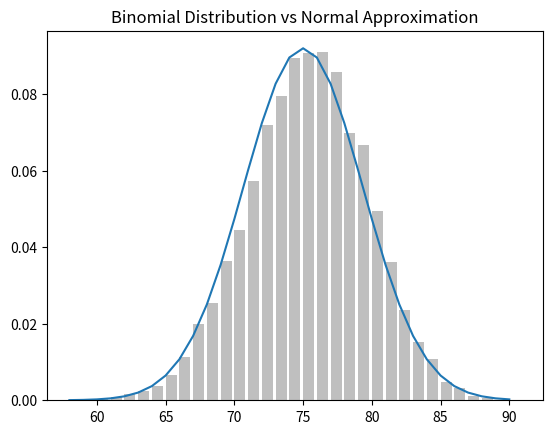

This figure's Python source:
import random
import math
from collections import Counter
import matplotlib.pyplot as plt

def normal_cdf(x:float, mu:float=0, sigma:float=1) -> float:
    """Normal cumulative distribution function (PDF)"""
    return (1 + math.erf((x -mu) / math.sqrt(2) / sigma)) / 2

def bernoulli_trial(p:float) -> int:
    """Returns 1 with probability p and 0 with probability 1-p"""
    return 1 if random.random() < p else 0

def binomial(n:int, p:float) -> int:
    """Returns the sum of n bernoulli(p) trials"""
    return sum(bernoulli_trial(p) for _ in range(n))

def binomial_histogram(p:float, n:int, num_points:int) -> None:
    """Picks points from a Binomial(n, p) and plots their histogram"""
    data = [binomial(n, p) for _ in range(num_points)]

    # Use a bar chart to show the actual binomial samples
    histogram = Counter(data)
    plt.bar([x + 0.4 for x in histogram.keys()],
            [v / num_points for v in histogram.values()],
            0.8,
            color='0.75')
    
    mu = p * n
    sigma = math.sqrt(n * p * (1 - p))

    # Use a line chart to show the normal approximation
    xs = range(min(data), max(data) + 1)
    ys = [normal_cdf(i + 0.5, mu, sigma) - normal_cdf(i - 0.5, mu, sigma) for i in xs]
    
    plt.plot(xs, ys)
    plt.title("Binomial Distribution vs Normal Approximation")
    plt.show()

binomial_histogram(0.75, 100, 10000)
